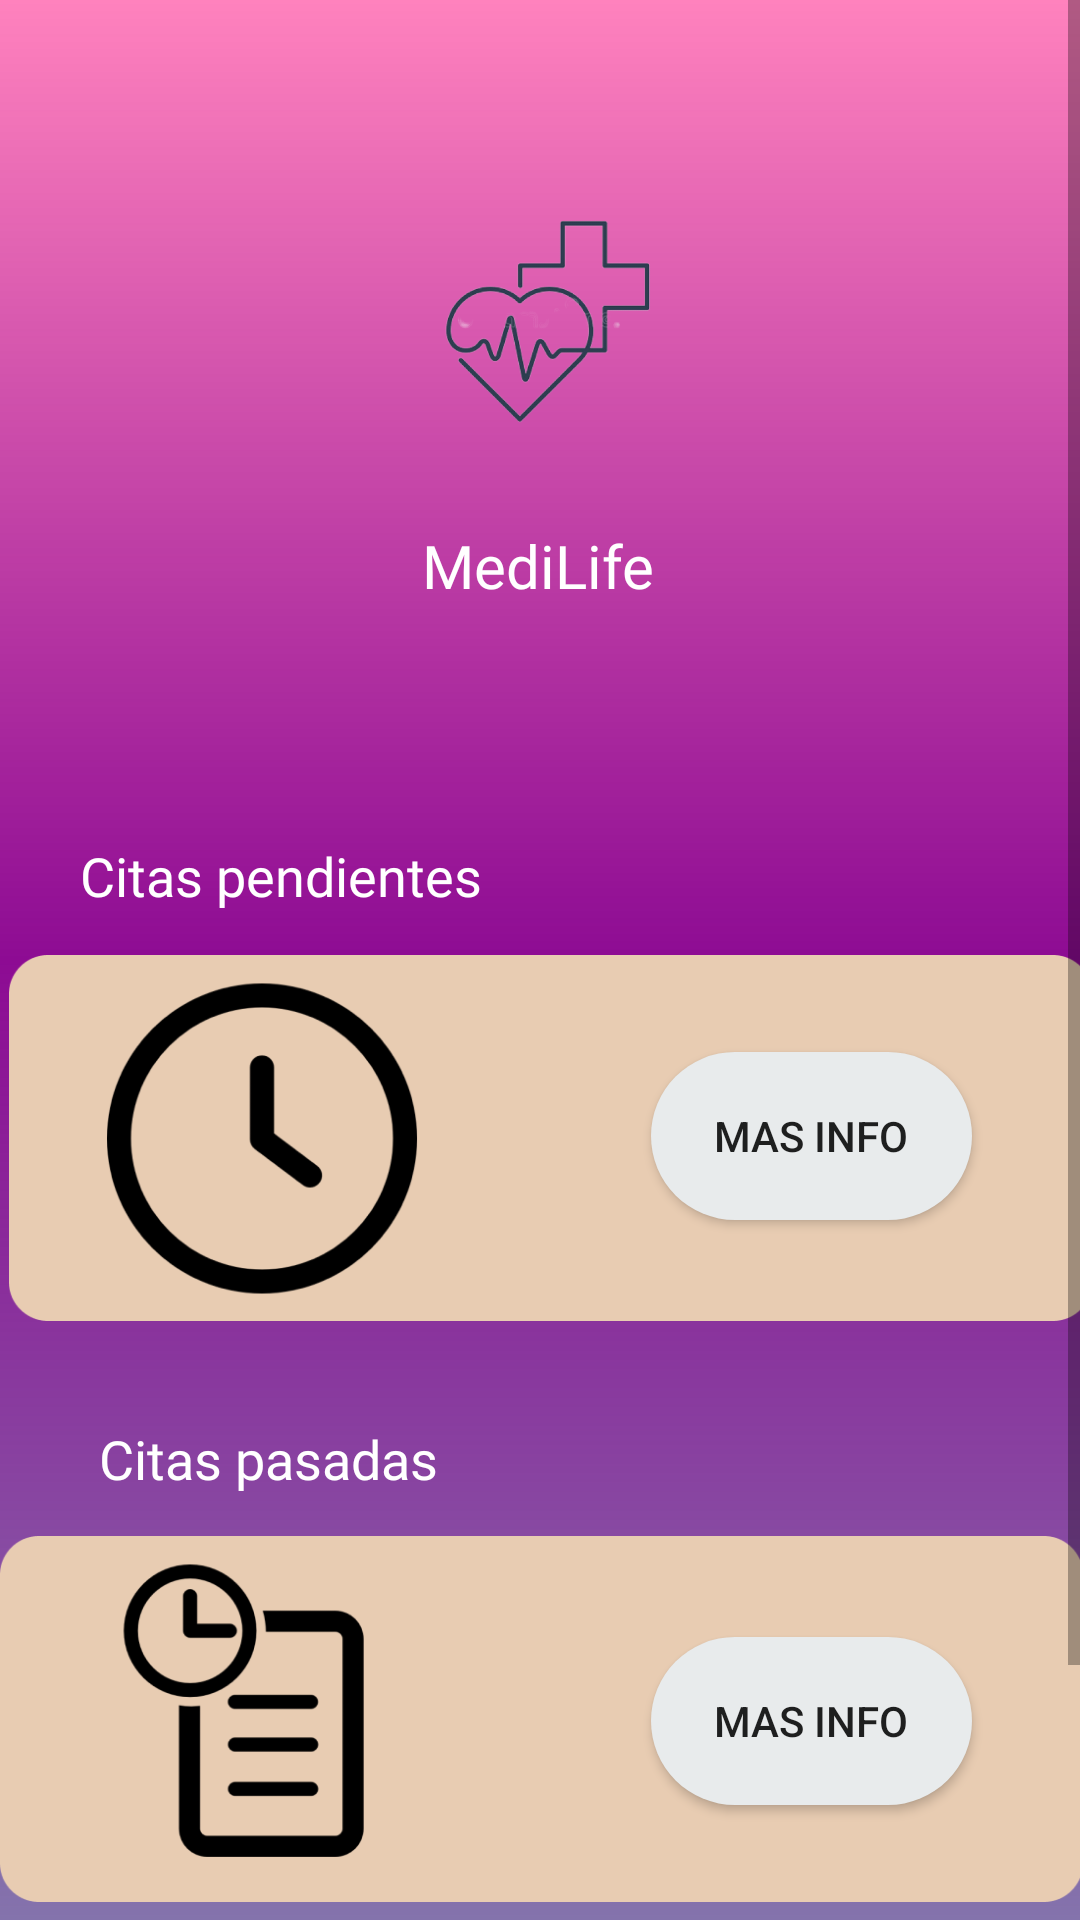

Here is an Android app screen rendered from its layout file. Give the layout XML and the strings, colors and styles it references.
<!-- AndroidManifest.xml: application theme Theme.MediLife -->
<!-- res/layout/fragment_home_doctor.xml -->
<?xml version="1.0" encoding="utf-8"?>
<androidx.constraintlayout.widget.ConstraintLayout xmlns:android="http://schemas.android.com/apk/res/android"
    xmlns:app="http://schemas.android.com/apk/res-auto"
    xmlns:tools="http://schemas.android.com/tools"
    android:id="@+id/frameLayout"
    android:layout_width="match_parent"
    android:layout_height="match_parent"
    android:background="@drawable/degradado"
    tools:context=".HomeDoctor">

    
    <ScrollView
        android:layout_width="match_parent"
        android:layout_height="match_parent"
        app:layout_constraintBottom_toBottomOf="parent"
        app:layout_constraintEnd_toEndOf="parent"
        app:layout_constraintStart_toStartOf="parent"
        app:layout_constraintTop_toTopOf="parent">

        <LinearLayout
            android:layout_width="match_parent"
            android:layout_height="wrap_content"
            android:orientation="vertical">

            <androidx.constraintlayout.widget.ConstraintLayout
                android:layout_width="match_parent"
                android:layout_height="738dp">

                <ImageView
                    android:id="@+id/imageView3"
                    android:layout_width="142dp"
                    android:layout_height="139dp"
                    android:adjustViewBounds="true"
                    android:src="@drawable/medilife"
                    app:layout_constraintBottom_toBottomOf="parent"
                    app:layout_constraintEnd_toEndOf="parent"
                    app:layout_constraintHorizontal_bias="0.498"
                    app:layout_constraintStart_toStartOf="parent"
                    app:layout_constraintTop_toTopOf="parent"
                    app:layout_constraintVertical_bias="0.058" />

                <ImageView
                    android:id="@+id/imageView7"
                    android:layout_width="385dp"
                    android:layout_height="122dp"
                    android:src="@drawable/sipip"
                    app:layout_constraintBottom_toBottomOf="parent"
                    app:layout_constraintEnd_toEndOf="parent"
                    app:layout_constraintHorizontal_bias="0.384"
                    app:layout_constraintStart_toStartOf="parent"
                    app:layout_constraintTop_toTopOf="parent"
                    app:layout_constraintVertical_bias="0.517" />

                <Button
                    android:id="@+id/btnPendiH"
                    android:layout_width="107dp"
                    android:layout_height="56dp"
                    android:background="@drawable/border"
                    android:text="Mas info"
                    app:layout_constraintBottom_toBottomOf="parent"
                    app:layout_constraintEnd_toEndOf="parent"
                    app:layout_constraintHorizontal_bias="0.858"
                    app:layout_constraintStart_toStartOf="parent"
                    app:layout_constraintTop_toTopOf="parent"
                    app:layout_constraintVertical_bias="0.514" />

                <TextView
                    android:id="@+id/textView34"
                    android:layout_width="wrap_content"
                    android:layout_height="wrap_content"
                    android:fontFamily="@font/comfortaa"
                    android:text="Citas pendientes"
                    android:textColor="@color/white"
                    android:textSize="18dp"
                    app:layout_constraintBottom_toBottomOf="parent"
                    app:layout_constraintEnd_toEndOf="parent"
                    app:layout_constraintHorizontal_bias="0.118"
                    app:layout_constraintStart_toStartOf="parent"
                    app:layout_constraintTop_toTopOf="parent"
                    app:layout_constraintVertical_bias="0.392" />

                <ImageView
                    android:id="@+id/imageView9"
                    android:layout_width="385dp"
                    android:layout_height="122dp"
                    android:src="@drawable/gruis"
                    app:layout_constraintBottom_toBottomOf="parent"
                    app:layout_constraintEnd_toEndOf="parent"
                    app:layout_constraintStart_toStartOf="parent"
                    app:layout_constraintTop_toTopOf="parent"
                    app:layout_constraintVertical_bias="0.831" />

                <TextView
                    android:id="@+id/textView36"
                    android:layout_width="wrap_content"
                    android:layout_height="wrap_content"
                    android:fontFamily="@font/comfortaa"
                    android:text="Citas pasadas"
                    android:textColor="@color/white"
                    android:textSize="18dp"
                    app:layout_constraintBottom_toBottomOf="parent"
                    app:layout_constraintEnd_toEndOf="parent"
                    app:layout_constraintHorizontal_bias="0.133"
                    app:layout_constraintStart_toStartOf="parent"
                    app:layout_constraintTop_toTopOf="parent"
                    app:layout_constraintVertical_bias="0.664" />

                <Button
                    android:id="@+id/btnPasadH"
                    android:layout_width="107dp"
                    android:layout_height="56dp"
                    android:background="@drawable/border"
                    android:text="Mas info"
                    app:layout_constraintBottom_toBottomOf="parent"
                    app:layout_constraintEnd_toEndOf="parent"
                    app:layout_constraintHorizontal_bias="0.858"
                    app:layout_constraintStart_toStartOf="parent"
                    app:layout_constraintTop_toTopOf="parent"
                    app:layout_constraintVertical_bias="0.8" />

                <TextView
                    android:id="@+id/textView35"
                    android:layout_width="wrap_content"
                    android:layout_height="wrap_content"
                    android:fontFamily="@font/comfortaa"
                    android:text="MediLife"
                    android:textColor="@color/white"
                    android:textSize="20dp"
                    app:layout_constraintBottom_toBottomOf="parent"
                    app:layout_constraintEnd_toEndOf="parent"
                    app:layout_constraintHorizontal_bias="0.498"
                    app:layout_constraintStart_toStartOf="parent"
                    app:layout_constraintTop_toTopOf="parent"
                    app:layout_constraintVertical_bias="0.246" />

            </androidx.constraintlayout.widget.ConstraintLayout>

        </LinearLayout>
    </ScrollView>

</androidx.constraintlayout.widget.ConstraintLayout>
<!-- resources referenced by this layout -->
<resources>
  <color name="white">#FFFFFFFF</color>
  <!-- drawable border (drawable) -->
  <?xml version="1.0" encoding="utf-8"?>
  <shape android:shape="rectangle" xmlns:android="http://schemas.android.com/apk/res/android">
  
      <solid android:color="@color/Grey"/>
      <corners android:radius="38dp"/>
  
  </shape>
  <!-- drawable degradado (drawable) -->
  <shape xmlns:android="http://schemas.android.com/apk/res/android">
      <gradient
          android:startColor="#80FF057C"
          android:centerColor="#8D0B93"
          android:endColor="#99321575"
          android:angle="270"
          />
  </shape>
  <!-- drawable gruis: png bitmap (drawable, 14919 bytes) -->
  <!-- drawable medilife: png bitmap (drawable, 57849 bytes) -->
  <!-- drawable sipip: png bitmap (drawable, 21808 bytes) -->
  <style name="Theme.MediLife" parent="Theme.MaterialComponents.DayNight.DarkActionBar">
          
          <item name="colorPrimary">@color/purple_500</item>
          <item name="colorPrimaryVariant">@color/purple_700</item>
          <item name="colorOnPrimary">@color/white</item>
          
          <item name="colorSecondary">@color/teal_200</item>
          <item name="colorSecondaryVariant">@color/teal_700</item>
          <item name="colorOnSecondary">@color/black</item>
          
          <item name="android:statusBarColor">?attr/colorPrimaryVariant</item>
          
      </style>
  <color name="Grey">#e8ebec</color>
  <color name="purple_500">#a6c191</color>
  <color name="purple_700">#FF3700B3</color>
  <color name="teal_200">#FF03DAC5</color>
  <color name="teal_700">#FF018786</color>
  <color name="black">#FF000000</color>
</resources>
